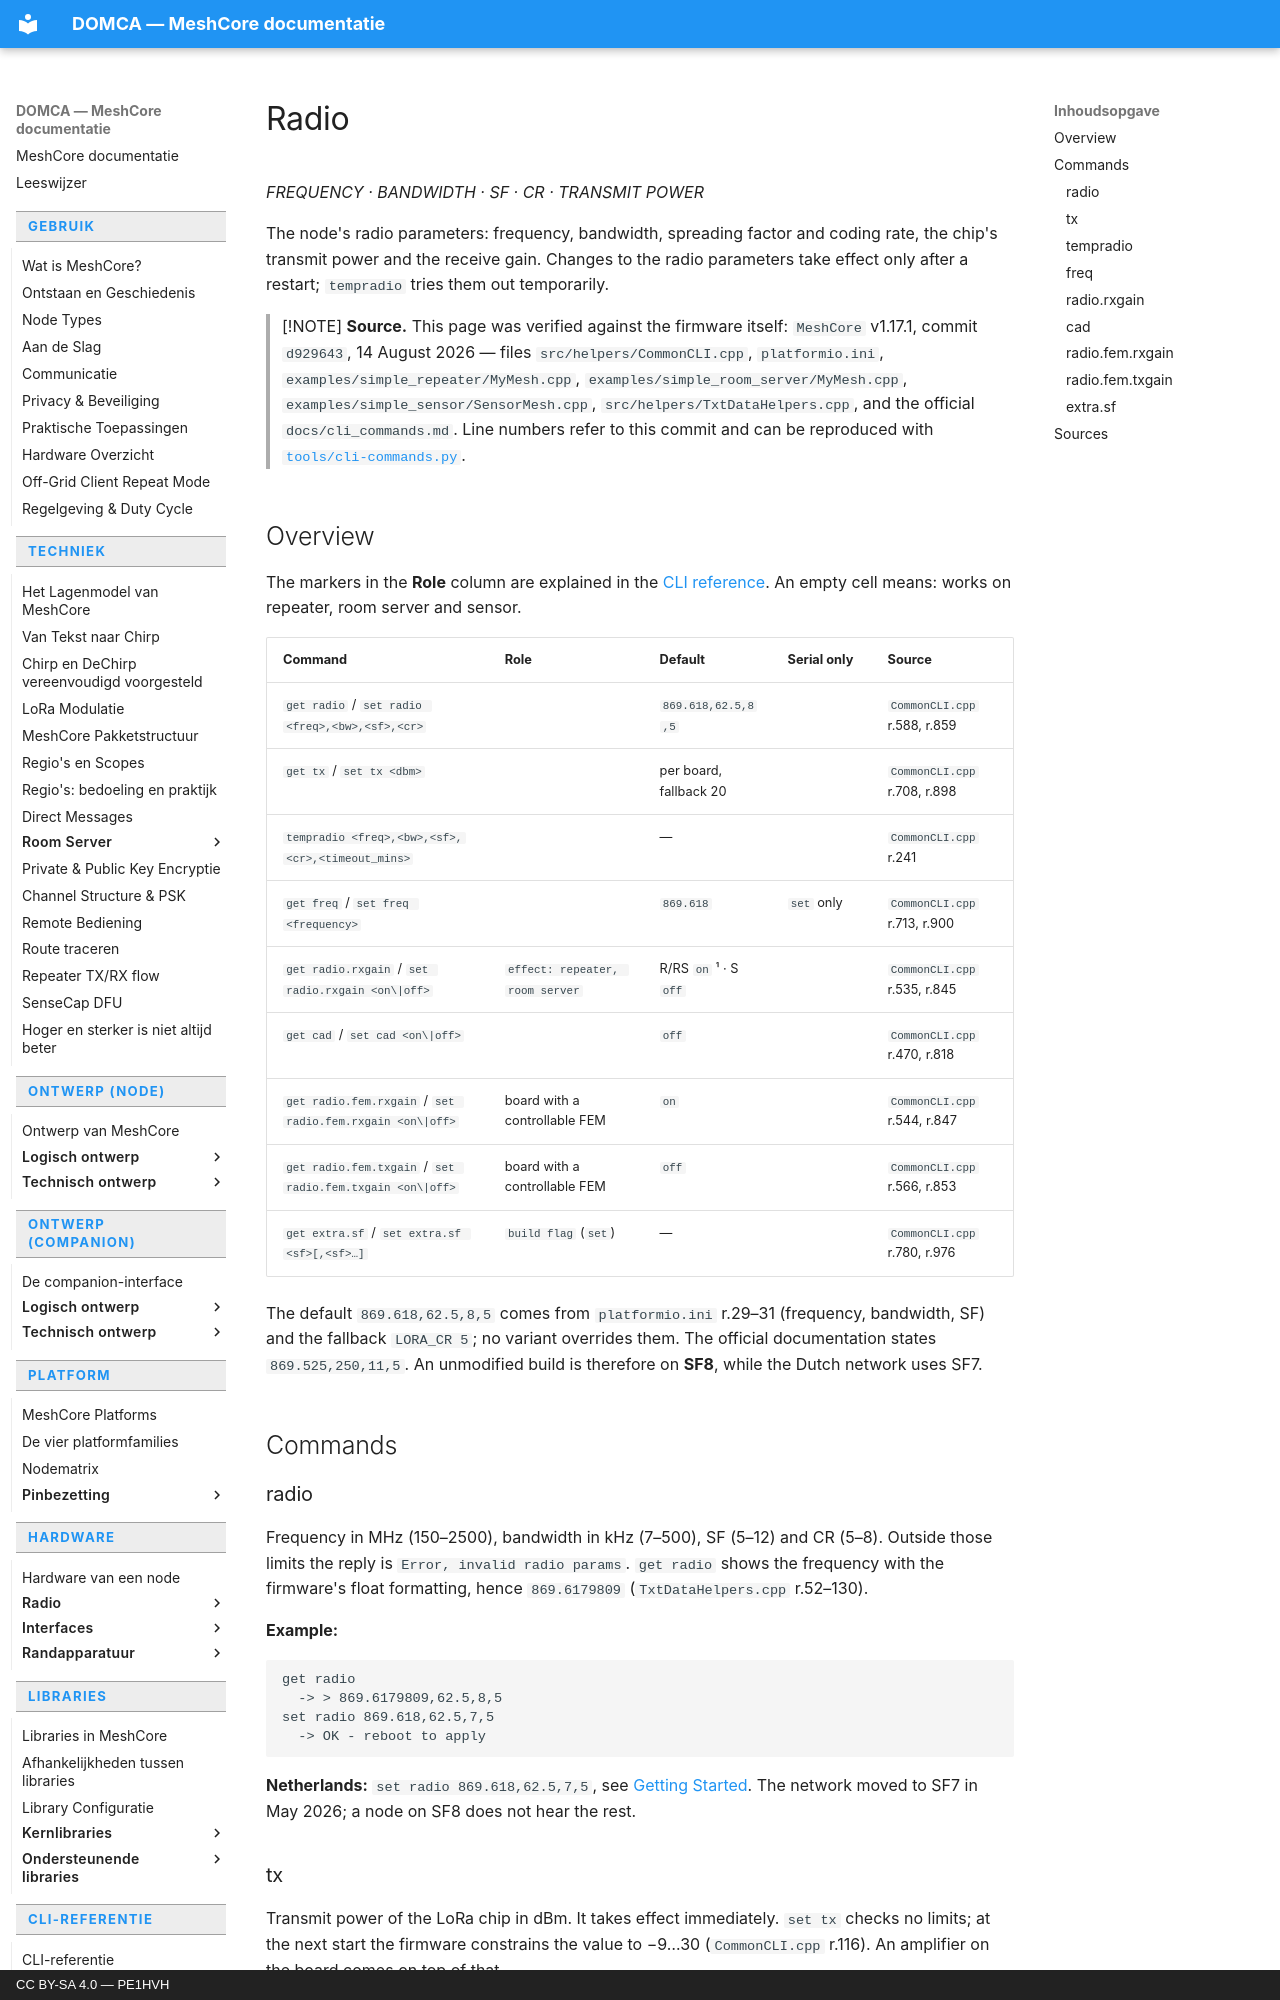

repository: pe1hvh/meshcore-docs · page: en/cli/radio/index.html · generator: mkdocs · copyright: CC BY-SA 4.0 — PE1HVH

# Radio

*FREQUENCY · BANDWIDTH · SF · CR · TRANSMIT POWER*

The node's radio parameters: frequency, bandwidth, spreading factor and coding
rate, the chip's transmit power and the receive gain. Changes to the radio
parameters take effect only after a restart; `tempradio` tries them out
temporarily.

> [!NOTE]
> **Source.** This page was verified against the firmware itself: `MeshCore`
> v1.17.1, commit `d929643`, 14 August 2026 — files `src/helpers/CommonCLI.cpp`,
> `platformio.ini`, `examples/simple_repeater/MyMesh.cpp`,
> `examples/simple_room_server/MyMesh.cpp`, `examples/simple_sensor/SensorMesh.cpp`,
> `src/helpers/TxtDataHelpers.cpp`, and the official `docs/cli_commands.md`.
> Line numbers refer to this commit and can be reproduced with
> [`tools/cli-commands.py`](https://github.com/pe1hvh/meshcore-docs/blob/main/tools/cli-commands.py).

## Overview

The markers in the **Role** column are explained in the
[CLI reference](introduction.md). An empty cell means: works on repeater, room
server and sensor.

| Command | Role | Default | Serial only | Source |
|---|---|---|---|---|
| `get radio` / `set radio <freq>,<bw>,<sf>,<cr>` | | `869.618,62.5,8,5` | | `CommonCLI.cpp` r.588, r.859 |
| `get tx` / `set tx <dbm>` | | per board, fallback 20 | | `CommonCLI.cpp` r.708, r.898 |
| `tempradio <freq>,<bw>,<sf>,<cr>,<timeout_mins>` | | — | | `CommonCLI.cpp` r.241 |
| `get freq` / `set freq <frequency>` | | `869.618` | `set` only | `CommonCLI.cpp` r.713, r.900 |
| `get radio.rxgain` / `set radio.rxgain <on\|off>` | `effect: repeater, room server` | R/RS `on` ¹ · S `off` | | `CommonCLI.cpp` r.535, r.845 |
| `get cad` / `set cad <on\|off>` | | `off` | | `CommonCLI.cpp` r.470, r.818 |
| `get radio.fem.rxgain` / `set radio.fem.rxgain <on\|off>` | board with a controllable FEM | `on` | | `CommonCLI.cpp` r.544, r.847 |
| `get radio.fem.txgain` / `set radio.fem.txgain <on\|off>` | board with a controllable FEM | `off` | | `CommonCLI.cpp` r.566, r.853 |
| `get extra.sf` / `set extra.sf <sf>[,<sf>…]` | `build flag` (`set`) | — | | `CommonCLI.cpp` r.780, r.976 |

The default `869.618,62.5,8,5` comes from `platformio.ini` r.29–31 (frequency,
bandwidth, SF) and the fallback `LORA_CR 5`; no variant overrides them. The
official documentation states `869.525,250,11,5`. An unmodified build is
therefore on **SF8**, while the Dutch network uses SF7.

## Commands

### radio

Frequency in MHz (150–2500), bandwidth in kHz (7–500), SF (5–12) and CR (5–8).
Outside those limits the reply is `Error, invalid radio params`. `get radio`
shows the frequency with the firmware's float formatting, hence `869.6179809`
(`TxtDataHelpers.cpp` r.52–130).

**Example:**

```text
get radio
  -> > 869.6179809,62.5,8,5
set radio 869.618,62.5,7,5
  -> OK - reboot to apply
```

**Netherlands:** `set radio 869.618,62.5,7,5`, see
[Getting Started](../usage/getting-started.md). The network moved to SF7 in May
2026; a node on SF8 does not hear the rest.
